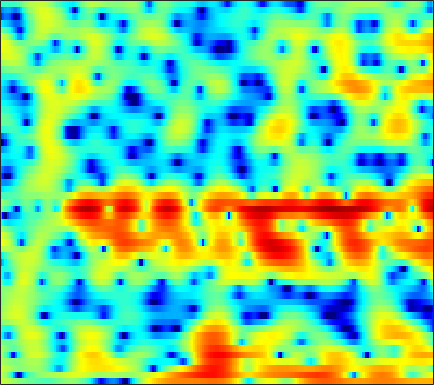

The table this chart was drawn from, first rows:
3.0504, 2.7719, 2.4014, 2.0248, 1.7245, 1.3381, 0.93088, 0.6562, 0.30538, 0.013113, -0.25407, -0.43344, -0.65782, -0.85583, -1.0084, -1.2267, -1.4621, -1.6248, -1.864, -2.0536, -2.202, -2.2282, -2.1722, -1.9586
2.95, 2.15, 0.8577, -0.7664, -2.276, -4.895, -8.7, -13.27, -30.01, -15.5, -9.329, -6.702, -4.323, -2.674, -1.753, -0.8216, -0.1441, 0.2394, 0.6111, 0.8681, 1.069, 1.187, 1.321, 1.461
3.049, 2.795, 2.386, 1.918, 1.552, 1.076, 0.6756, 0.45, 0.2934, 0.2884, 0.4065, 0.5613, 0.7872, 0.9964, 1.109, 1.198, 1.179, 1.062, 0.7826, 0.3269, -0.3296, -0.9702, -2.059, -3.489
1.837, 1.537, 1.088, 0.6417, 0.3486, 0.06481, -0.06885, -0.04819, 0.102, 0.3704, 0.6974, 0.9511, 1.283, 1.526, 1.645, 1.709, 1.64, 1.487, 1.161, 0.674, 0.01862, -0.5679, -1.47, -2.468
1.728, 0.5294, -1.582, -4.545, -7.786, -14.89, -15.31, -9.604, -5.048, -2.201, -0.2646, 0.85, 1.951, 2.724, 3.109, 3.4, 3.458, 3.374, 3.084, 2.605, 1.957, 1.356, 0.4276, -0.6345
1.803, 1.129, 0.2154, -0.6317, -1.152, -1.565, -1.562, -1.279, -0.6234, 0.1986, 1.005, 1.548, 2.149, 2.589, 2.789, 2.888, 2.807, 2.629, 2.206, 1.585, 0.7714, 0.02576, -1.172, -2.637
0.07798, -0.3765, -0.8453, -1.108, -1.131, -0.9292, -0.5157, -0.1082, 0.4955, 1.129, 1.715, 2.091, 2.499, 2.748, 2.837, 2.815, 2.619, 2.353, 1.825, 1.111, 0.2005, -0.6039, -1.82, -3.179
-3.861, -5.725, -9.021, -11.71, -10.47, -6.741, -3.601, -1.798, 0.08672, 1.479, 2.519, 3.086, 3.63, 3.944, 4.039, 3.992, 3.748, 3.444, 2.87, 2.109, 1.147, 0.2906, -1.078, -2.789
-2.714, -3.309, -4.046, -4.292, -3.915, -2.782, -1.356, -0.3196, 0.8892, 1.839, 2.518, 2.865, 3.123, 3.163, 3.06, 2.773, 2.326, 1.917, 1.306, 0.6419, -0.06213, -0.6057, -1.342, -2.081
0.01409, 0.3158, 0.6774, 1.04, 1.326, 1.733, 2.133, 2.405, 2.687, 2.846, 2.841, 2.712, 2.367, 1.791, 1.21, 0.2287, -0.9531, -1.931, -3.249, -4.39, -5.079, -5.213, -4.993, -4.529
0.9249, 1.452, 2.061, 2.576, 2.891, 3.231, 3.461, 3.553, 3.557, 3.406, 3.079, 2.7, 1.983, 0.9903, 0.03021, -1.6, -3.779, -5.96, -10.07, -17.41, -25.45, -16.04, -10.75, -7.929
0.1819, 0.8771, 1.651, 2.276, 2.65, 3.024, 3.25, 3.336, 3.324, 3.164, 2.848, 2.498, 1.887, 1.101, 0.394, -0.7019, -1.945, -2.924, -4.185, -5.21, -5.815, -5.938, -5.778, -5.476
-0.4951, 0.2046, 0.9887, 1.61, 1.984, 2.37, 2.634, 2.746, 2.792, 2.712, 2.505, 2.278, 1.877, 1.369, 0.9281, 0.2866, -0.3757, -0.8778, -1.524, -2.114, -2.611, -2.931, -3.308, -3.671
-0.1618, 0.2691, 0.7728, 1.21, 1.504, 1.847, 2.124, 2.278, 2.402, 2.413, 2.313, 2.155, 1.839, 1.412, 1.04, 0.4866, -0.09607, -0.5265, -1.068, -1.532, -1.919, -2.183, -2.501, -2.813
0.3094, 0.218, 0.2075, 0.3791, 0.6346, 1.095, 1.634, 2.009, 2.418, 2.672, 2.717, 2.611, 2.263, 1.699, 1.136, 0.2281, -0.8003, -1.567, -2.404, -2.892, -2.974, -2.824, -2.506, -2.213
-1.108, -2.68, -4.686, -5.188, -4.068, -1.761, 0.3165, 1.572, 2.818, 3.604, 3.972, 3.987, 3.651, 2.872, 1.954, 0.2074, -2.343, -5.077, -10.51, -14.2, -8.744, -5.61, -2.925, -1.261
-3.147, -5.084, -7.939, -8.821, -6.988, -3.803, -1.153, 0.3747, 1.885, 2.892, 3.466, 3.622, 3.49, 2.966, 2.32, 1.143, -0.392, -1.698, -3.197, -3.857, -3.369, -2.571, -1.469, -0.5835
-3.932, -4.05, -3.877, -3.277, -2.607, -1.523, -0.3945, 0.4063, 1.347, 2.068, 2.535, 2.734, 2.788, 2.621, 2.368, 1.875, 1.288, 0.8405, 0.2611, -0.2567, -0.6227, -0.7794, -0.9756, -1.12
-9.851, -7.545, -4.994, -3.037, -1.861, -0.5786, 0.4746, 1.138, 1.837, 2.38, 2.781, 2.967, 3.093, 3.066, 2.947, 2.644, 2.214, 1.808, 1.153, 0.4164, -0.3914, -1.067, -1.943, -2.768
-6.215, -4.576, -2.598, -1.044, -0.1682, 0.7294, 1.365, 1.723, 2.106, 2.432, 2.709, 2.897, 3.093, 3.196, 3.188, 3.046, 2.684, 2.233, 1.411, 0.3011, -1.254, -2.701, -4.971, -7.574
1.95, 1.964, 2.005, 1.961, 1.858, 1.537, 1.052, 0.6153, 0.1114, -0.1612, -0.01732, 0.3967, 1.134, 1.864, 2.298, 2.665, 2.691, 2.495, 1.885, 0.7763, -0.7866, -2.385, -5.307, -9.251
4.929, 4.428, 3.688, 2.783, 1.958, 0.532, -1.404, -3.391, -7.372, -13.67, -12.06, -7.501, -3.457, -0.9169, 0.3953, 1.55, 2.218, 2.425, 2.353, 1.927, 1.231, 0.4969, -0.6455, -1.819
4.215, 3.501, 2.501, 1.423, 0.4983, -0.7781, -2.262, -3.492, -5.136, -6.258, -6.029, -5.054, -3.358, -1.732, -0.6999, 0.3687, 1.128, 1.51, 1.783, 1.879, 1.703, 1.507, 1.14, 0.6577
1.58, 0.6631, -0.427, -1.334, -1.903, -2.539, -3.058, -3.365, -3.554, -3.533, -3.228, -2.873, -2.255, -1.537, -1.033, -0.3776, 0.1926, 0.5461, 0.9396, 1.199, 1.38, 1.458, 1.493, 1.464
-2.979, -4.588, -6.067, -6.502, -6.317, -6.026, -5.704, -5.354, -4.891, -4.33, -3.724, -3.228, -2.59, -2.003, -1.621, -1.132, -0.7055, -0.4086, 0.009436, 0.3608, 0.7681, 1.017, 1.285, 1.611
-8.026, -15.32, -22.45, -13.08, -10.81, -9.567, -9.166, -8.933, -8.044, -6.547, -4.972, -3.976, -2.984, -2.452, -2.234, -2.16, -2.132, -1.956, -1.496, -0.8045, -0.1058, 0.2906, 0.7106, 0.9686
0.8872, -0.692, -2.457, -3.818, -5.034, -7.367, -11.79, -19.07, -14.61, -7.358, -3.801, -2.291, -1.279, -1.321, -2.077, -4.285, -8.096, -10.35, -7.036, -2.906, -0.6647, 0.2417, 0.4785, -0.6218
1.501, 0.835, -0.005276, -0.8658, -1.475, -2.34, -3.027, -3.263, -2.973, -2.188, -1.303, -0.7758, -0.4847, -0.6948, -1.291, -2.507, -3.927, -4.358, -3.523, -1.875, -0.5264, 0.05688, 0.1221, -0.4632
-2.709, -2.49, -2.316, -2.22, -2.134, -2.013, -1.855, -1.655, -1.295, -0.8606, -0.4341, -0.1502, 0.1455, 0.3012, 0.3319, 0.327, 0.3336, 0.3866, 0.5601, 0.8144, 1.024, 1.153, 1.154, 1.055
-6.728, -6.027, -5.334, -4.756, -4.305, -3.646, -2.929, -2.369, -1.637, -0.9296, -0.2713, 0.1741, 0.7061, 1.145, 1.44, 1.745, 2.005, 2.164, 2.332, 2.436, 2.469, 2.408, 2.25, 1.939
-9.322, -9.53, -9.65, -9.269, -8.613, -7.335, -5.839, -4.734, -3.364, -2.15, -1.085, -0.3839, 0.4261, 1.124, 1.57, 2.08, 2.491, 2.742, 2.991, 3.133, 3.166, 3.096, 2.878, 2.484
-11.88, -14.39, -19.84, -24.93, -18.84, -13, -9.396, -7.4, -5.322, -3.676, -2.352, -1.507, -0.535, 0.3027, 0.8502, 1.507, 2.066, 2.423, 2.81, 3.09, 3.242, 3.278, 3.183, 2.938
-9.522, -10.84, -12.36, -12.76, -12.09, -10.37, -8.474, -7.197, -5.718, -4.487, -3.455, -2.773, -1.938, -1.159, -0.5858, 0.166, 0.8928, 1.413, 2.034, 2.56, 2.951, 3.155, 3.297, 3.278
-6.352, -6.824, -7.207, -7.283, -7.144, -6.745, -6.238, -5.823, -5.345, -4.976, -4.702, -4.535, -4.261, -3.792, -3.238, -2.265, -1.104, -0.2174, 0.8991, 1.854, 2.624, 3.051, 3.445, 3.639
-5.781, -5.939, -5.947, -5.796, -5.581, -5.283, -5.048, -4.976, -5.09, -5.546, -6.464, -7.524, -9.418, -10.92, -10.29, -7.307, -4.167, -2.207, -0.1053, 1.479, 2.652, 3.292, 3.865, 4.161
-9.21, -8.998, -8.193, -7.059, -6.23, -5.303, -4.641, -4.392, -4.386, -4.837, -5.871, -7.12, -9.503, -11.88, -11.21, -7.439, -3.84, -1.716, 0.4764, 2.107, 3.253, 3.866, 4.357, 4.522
-24.55, -22.83, -14.45, -9.987, -7.822, -5.805, -4.517, -3.871, -3.37, -3.175, -3.173, -3.228, -3.221, -2.922, -2.412, -1.36, -0.0741, 0.9224, 2.146, 3.157, 3.885, 4.228, 4.396, 4.224
-11.32, -10.73, -9.074, -7.151, -5.877, -4.539, -3.621, -3.161, -2.787, -2.582, -2.416, -2.242, -1.881, -1.292, -0.6964, 0.247, 1.267, 2.03, 2.951, 3.68, 4.17, 4.324, 4.241, 3.777
-3.866, -3.708, -3.38, -3.004, -2.777, -2.616, -2.638, -2.832, -3.299, -3.977, -4.721, -5.104, -5, -4.017, -2.881, -1.175, 0.4697, 1.561, 2.777, 3.685, 4.262, 4.469, 4.417, 3.963
-0.8286, -0.9518, -1.135, -1.38, -1.633, -2.114, -2.831, -3.577, -4.972, -7.066, -10.49, -15.03, -26.23, -13.06, -8.316, -4.273, -1.475, 0.1221, 1.781, 2.986, 3.792, 4.166, 4.343, 4.165
-1.03, -1.254, -1.607, -2.045, -2.434, -3.063, -3.861, -4.566, -5.683, -6.981, -8.308, -9.091, -9.238, -7.987, -6.473, -4.267, -2.196, -0.8344, 0.7017, 1.921, 2.829, 3.314, 3.701, 3.817
-2.708, -2.904, -3.239, -3.662, -4.044, -4.639, -5.308, -5.847, -6.563, -7.184, -7.558, -7.588, -7.219, -6.326, -5.385, -3.917, -2.357, -1.23, 0.139, 1.312, 2.252, 2.786, 3.302, 3.59
-4.806, -4.906, -5.198, -5.637, -6.061, -6.704, -7.407, -8.005, -8.885, -9.825, -10.71, -11.05, -10.55, -8.902, -7.225, -4.939, -2.859, -1.469, 0.1132, 1.387, 2.37, 2.922, 3.441, 3.734
-6.591, -6.661, -7.131, -7.947, -8.654, -9.502, -10.13, -10.5, -11.19, -12.65, -15.85, -21.36, -26.51, -13.55, -9.099, -5.082, -2.219, -0.556, 1.176, 2.441, 3.317, 3.757, 4.056, 4.083
-6.828, -7.074, -8.226, -10.57, -13.29, -17.87, -16.87, -13.75, -10.94, -9.447, -8.622, -8.075, -6.83, -4.905, -3.207, -1.016, 0.8815, 2.066, 3.33, 4.232, 4.768, 4.932, 4.815, 4.284
-5.67, -5.76, -6.503, -7.935, -9.36, -10.93, -10.46, -8.947, -6.802, -5.043, -3.632, -2.714, -1.588, -0.4718, 0.3465, 1.415, 2.397, 3.041, 3.739, 4.234, 4.482, 4.463, 4.148, 3.401
-4.075, -3.799, -3.652, -3.664, -3.709, -3.679, -3.458, -3.136, -2.565, -1.941, -1.363, -0.9658, -0.4917, -0.05646, 0.244, 0.6297, 1.023, 1.316, 1.691, 2.019, 2.256, 2.343, 2.296, 2.04
-1.776, -1.278, -0.7818, -0.449, -0.2715, -0.1002, 0.02469, 0.08261, 0.1158, 0.09311, -0.01695, -0.1752, -0.4746, -0.885, -1.214, -1.629, -1.879, -1.868, -1.556, -1.016, -0.4079, 0.0328, 0.5014, 0.8349
0.8222, 1.337, 1.846, 2.155, 2.295, 2.355, 2.295, 2.17, 1.885, 1.441, 0.8122, 0.1825, -0.931, -2.45, -3.924, -6.34, -8.851, -9.553, -8.018, -5.637, -3.67, -2.544, -1.472, -0.7214
2.884, 3.203, 3.474, 3.58, 3.562, 3.419, 3.162, 2.9, 2.437, 1.832, 1.037, 0.2815, -1.028, -2.808, -4.583, -7.778, -11.91, -13.45, -10.55, -7.351, -5.263, -4.244, -3.447, -3.037
4.178, 4.188, 4.067, 3.832, 3.575, 3.16, 2.676, 2.289, 1.765, 1.239, 0.698, 0.2614, -0.3939, -1.151, -1.779, -2.645, -3.348, -3.655, -3.781, -3.745, -3.821, -4.149, -4.983, -6.394
4.813, 4.485, 3.922, 3.212, 2.595, 1.687, 0.7327, 0.04927, -0.66, -1.025, -1.004, -0.8096, -0.4511, -0.1135, 0.07686, 0.2309, 0.2784, 0.2263, 0.03633, -0.3537, -1.074, -1.931, -3.679, -6.486
3.556, 2.94, 1.972, 0.7634, -0.3113, -2.058, -4.254, -6.226, -8.895, -9.549, -7.303, -5.213, -2.853, -1.054, -0.02032, 1.029, 1.729, 2.057, 2.261, 2.189, 1.839, 1.418, 0.6322, -0.2743
-0.3705, -1.108, -2.212, -3.5, -4.648, -6.52, -8.892, -11.1, -14.62, -15.48, -11.43, -8.343, -5.09, -2.622, -1.162, 0.3532, 1.468, 2.087, 2.637, 2.92, 2.984, 2.909, 2.696, 2.401
-5.743, -6.262, -6.966, -7.864, -8.758, -10.11, -11.29, -11.75, -11.49, -10.26, -8.341, -6.692, -4.475, -2.463, -1.141, 0.328, 1.49, 2.164, 2.826, 3.249, 3.466, 3.501, 3.425, 3.223
-13.9, -12.05, -10.83, -10.97, -11.92, -14.49, -19.52, -23.66, -17.2, -11.59, -7.847, -5.674, -3.308, -1.385, -0.189, 1.131, 2.154, 2.743, 3.327, 3.692, 3.851, 3.853, 3.701, 3.401
-10.86, -9.738, -8.675, -8.455, -8.758, -9.683, -10.72, -10.82, -9.343, -6.911, -4.538, -2.982, -1.209, 0.2315, 1.119, 2.076, 2.799, 3.203, 3.558, 3.715, 3.685, 3.553, 3.226, 2.744
-2.929, -3.019, -3.045, -3.018, -3.03, -3.048, -2.938, -2.729, -2.208, -1.468, -0.6151, 0.02847, 0.8216, 1.503, 1.93, 2.379, 2.692, 2.833, 2.881, 2.768, 2.494, 2.168, 1.588, 0.8348
